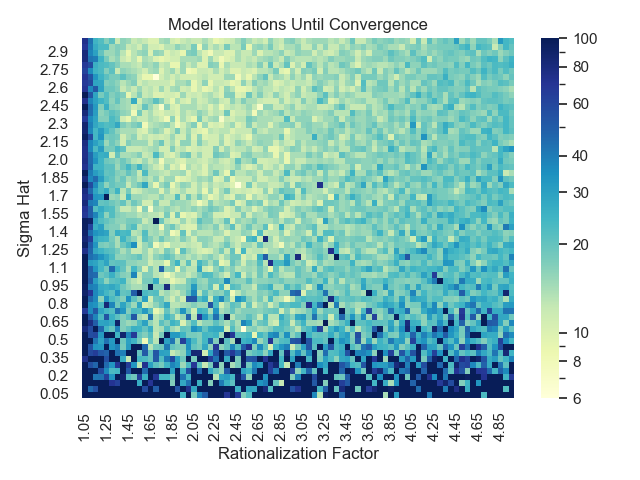

The table this chart was drawn from, first rows:
, 1.05, 1.1, 1.15, 1.2, 1.25, 1.3, 1.35, 1.4, 1.45, 1.5, 1.55, 1.6, 1.65, 1.7, 1.75, 1.8, 1.85, 1.9, 1.95, 2.0, 2.05, 2.1, 2.15
0.05, 100, 100, 100, 100, 100, 100, 100, 100, 100, 100, 100, 100, 100, 100, 100, 100, 100, 100, 24, 100, 18, 38, 50
0.1, 100, 45, 56, 100, 100, 100, 100, 100, 100, 100, 100, 58, 100, 50, 100, 100, 100, 53, 100, 74, 28, 100, 100
0.15, 100, 100, 100, 100, 100, 71, 63, 100, 100, 100, 27, 100, 70, 100, 100, 100, 17, 100, 28, 43, 100, 26, 100
0.2, 100, 100, 42, 43, 63, 33, 100, 87, 22, 19, 64, 26, 100, 68, 24, 24, 19, 100, 42, 24, 100, 100, 100
0.25, 100, 100, 100, 58, 36, 23, 24, 100, 52, 100, 100, 45, 100, 100, 100, 98, 30, 100, 24, 57, 100, 47, 100
0.3, 100, 56, 47, 100, 45, 33, 68, 100, 65, 33, 13, 73, 30, 21, 18, 25, 38, 32, 15, 23, 69, 21, 12
0.35, 75, 100, 100, 100, 56, 100, 100, 27, 12, 100, 24, 23, 20, 52, 22, 41, 59, 30, 19, 100, 18, 100, 100
0.4, 100, 59, 65, 52, 48, 100, 43, 39, 100, 100, 20, 51, 20, 53, 30, 29, 12, 14, 16, 31, 85, 84, 11
0.45, 100, 53, 33, 32, 100, 33, 39, 18, 31, 100, 100, 46, 13, 18, 19, 41, 20, 18, 17, 35, 20, 18, 28
0.5, 100, 100, 42, 29, 43, 32, 100, 19, 30, 25, 18, 8, 20, 13, 100, 30, 42, 16, 64, 35, 23, 17, 24
0.55, 100, 57, 60, 32, 100, 100, 25, 88, 38, 66, 20, 17, 22, 12, 18, 100, 32, 32, 25, 18, 18, 17, 24
0.6, 82, 58, 100, 46, 24, 20, 39, 17, 20, 26, 25, 20, 27, 13, 14, 22, 15, 13, 20, 19, 35, 29, 20
0.65, 100, 77, 50, 29, 30, 27, 90, 17, 15, 16, 22, 30, 16, 13, 21, 17, 25, 22, 10, 16, 22, 13, 16
0.7, 100, 54, 38, 23, 54, 26, 21, 17, 21, 52, 15, 13, 42, 13, 15, 25, 20, 12, 15, 48, 13, 68, 33
0.75, 66, 36, 52, 29, 24, 22, 43, 33, 17, 23, 22, 32, 21, 9, 12, 20, 14, 18, 34, 18, 11, 25, 23
0.8, 100, 36, 34, 23, 83, 38, 19, 29, 20, 15, 29, 11, 13, 16, 20, 28, 13, 13, 14, 15, 17, 15, 15
0.85, 100, 47, 37, 16, 33, 23, 20, 17, 35, 21, 16, 30, 11, 19, 20, 14, 11, 15, 11, 55, 54, 22, 27
0.9, 90, 69, 37, 29, 24, 21, 33, 20, 21, 50, 100, 23, 21, 22, 13, 15, 13, 12, 15, 20, 38, 13, 21
0.95, 95, 40, 38, 27, 26, 28, 25, 19, 16, 14, 14, 16, 100, 17, 17, 80, 14, 16, 16, 18, 32, 17, 16
1.0, 100, 51, 31, 23, 16, 21, 22, 25, 15, 13, 11, 18, 18, 27, 13, 13, 9, 11, 12, 18, 21, 16, 15
1.05, 99, 47, 45, 19, 21, 26, 20, 17, 16, 38, 12, 17, 17, 13, 12, 8, 11, 14, 14, 12, 14, 18, 23
1.1, 100, 48, 33, 24, 19, 45, 25, 20, 14, 24, 17, 10, 17, 13, 48, 16, 17, 9, 16, 13, 13, 28, 12
1.15, 99, 31, 29, 24, 29, 20, 21, 21, 16, 16, 15, 15, 11, 13, 13, 9, 18, 25, 13, 21, 12, 24, 19
1.2, 100, 44, 40, 34, 28, 23, 16, 16, 17, 18, 20, 15, 12, 16, 18, 21, 18, 14, 15, 13, 15, 13, 15
1.25, 75, 47, 28, 25, 22, 21, 18, 14, 17, 12, 12, 15, 11, 14, 12, 18, 15, 9, 21, 15, 13, 11, 10
1.3, 92, 50, 33, 18, 17, 19, 14, 19, 23, 35, 11, 15, 18, 8, 12, 9, 13, 13, 12, 13, 12, 11, 16
1.35, 84, 65, 28, 25, 24, 18, 14, 25, 19, 16, 12, 21, 17, 14, 19, 15, 14, 13, 17, 14, 11, 16, 16
1.4, 89, 44, 34, 31, 29, 17, 26, 23, 24, 13, 14, 22, 14, 15, 13, 16, 8, 10, 20, 10, 15, 13, 13
1.45, 95, 61, 26, 30, 18, 17, 17, 14, 19, 22, 13, 15, 14, 15, 8, 16, 19, 14, 11, 10, 10, 17, 15
1.5, 96, 90, 29, 22, 20, 18, 16, 16, 18, 18, 17, 12, 14, 100, 19, 13, 11, 11, 15, 11, 13, 21, 17
1.55, 68, 50, 38, 25, 16, 22, 17, 16, 15, 15, 13, 14, 13, 13, 11, 18, 10, 19, 9, 11, 10, 14, 18
1.6, 71, 50, 22, 27, 23, 22, 16, 12, 12, 14, 8, 17, 7, 15, 14, 16, 14, 13, 15, 14, 16, 14, 16
1.65, 82, 41, 38, 20, 21, 19, 17, 20, 14, 19, 16, 11, 11, 17, 12, 12, 16, 15, 15, 14, 12, 8, 11
1.7, 74, 63, 33, 32, 100, 15, 16, 12, 24, 15, 15, 14, 13, 13, 16, 13, 13, 22, 12, 19, 13, 18, 13
1.75, 79, 46, 29, 23, 27, 18, 25, 13, 18, 11, 12, 14, 15, 15, 10, 15, 11, 12, 14, 11, 11, 14, 9
1.8, 100, 58, 36, 23, 16, 20, 18, 18, 12, 16, 19, 28, 14, 9, 15, 18, 9, 13, 16, 15, 11, 14, 11
1.85, 82, 37, 45, 31, 22, 20, 16, 19, 14, 16, 13, 15, 13, 16, 11, 15, 15, 9, 10, 11, 13, 15, 14
1.9, 98, 40, 31, 27, 20, 21, 17, 16, 20, 17, 12, 23, 14, 14, 13, 12, 14, 14, 15, 10, 13, 12, 10
1.95, 72, 47, 25, 25, 21, 21, 15, 19, 24, 18, 25, 17, 14, 12, 10, 15, 10, 12, 8, 14, 12, 13, 10
2.0, 76, 45, 34, 25, 19, 18, 16, 19, 16, 13, 12, 15, 12, 14, 8, 13, 13, 11, 10, 13, 13, 12, 11
2.05, 75, 45, 31, 26, 27, 11, 20, 14, 14, 15, 17, 12, 13, 23, 15, 11, 10, 13, 17, 19, 12, 15, 11
2.1, 75, 37, 23, 31, 18, 18, 23, 20, 12, 12, 12, 13, 14, 15, 11, 11, 17, 12, 13, 10, 11, 12, 11
2.15, 78, 37, 30, 25, 15, 19, 16, 11, 17, 15, 15, 15, 11, 15, 19, 12, 14, 10, 16, 16, 11, 17, 13
2.2, 95, 59, 24, 33, 18, 19, 18, 11, 14, 16, 11, 13, 11, 12, 11, 12, 15, 11, 11, 16, 10, 16, 10
2.25, 85, 37, 24, 31, 24, 20, 16, 14, 14, 14, 11, 10, 14, 16, 14, 10, 13, 18, 12, 15, 11, 10, 9
2.3, 86, 39, 28, 24, 22, 23, 28, 17, 15, 17, 19, 8, 13, 14, 15, 16, 13, 8, 11, 14, 17, 9, 15
2.35, 68, 36, 29, 17, 17, 23, 20, 11, 9, 14, 12, 12, 14, 13, 11, 8, 16, 9, 14, 11, 9, 18, 12
2.4, 82, 44, 31, 16, 18, 21, 19, 16, 15, 8, 18, 12, 14, 11, 10, 12, 12, 10, 14, 12, 13, 16, 14
2.45, 100, 45, 32, 17, 26, 17, 16, 15, 14, 11, 13, 20, 15, 12, 7, 16, 11, 10, 14, 14, 14, 12, 13
2.5, 74, 38, 30, 25, 22, 16, 20, 15, 14, 27, 11, 15, 16, 21, 16, 12, 9, 14, 11, 10, 14, 11, 12
2.55, 100, 54, 29, 18, 22, 17, 19, 17, 9, 13, 17, 12, 13, 10, 10, 11, 11, 10, 15, 11, 12, 11, 13
2.6, 71, 37, 52, 29, 19, 19, 17, 12, 14, 12, 15, 12, 13, 11, 15, 11, 14, 15, 11, 12, 9, 12, 9
2.65, 67, 60, 29, 28, 17, 18, 16, 13, 15, 17, 11, 13, 12, 12, 12, 12, 10, 14, 14, 16, 9, 12, 16
2.7, 71, 54, 33, 25, 21, 18, 18, 21, 17, 16, 12, 9, 9, 6, 11, 13, 11, 13, 11, 11, 11, 12, 13
2.75, 62, 36, 25, 23, 17, 21, 12, 16, 15, 14, 13, 11, 14, 15, 10, 13, 15, 11, 15, 8, 9, 12, 12
2.8, 67, 58, 26, 23, 22, 20, 17, 14, 14, 13, 12, 15, 14, 16, 12, 13, 9, 9, 15, 12, 14, 10, 10
2.85, 81, 42, 40, 25, 18, 14, 16, 12, 10, 13, 9, 14, 13, 10, 9, 10, 11, 11, 14, 14, 14, 15, 10
2.9, 82, 38, 30, 20, 15, 15, 17, 13, 9, 13, 15, 16, 10, 16, 15, 10, 12, 11, 9, 17, 18, 13, 10
2.95, 69, 41, 27, 23, 23, 15, 17, 16, 12, 13, 11, 15, 11, 11, 10, 13, 13, 16, 14, 13, 18, 8, 16
3.0, 74, 43, 25, 22, 17, 21, 12, 16, 15, 12, 13, 12, 10, 10, 14, 15, 11, 10, 12, 13, 12, 12, 14
